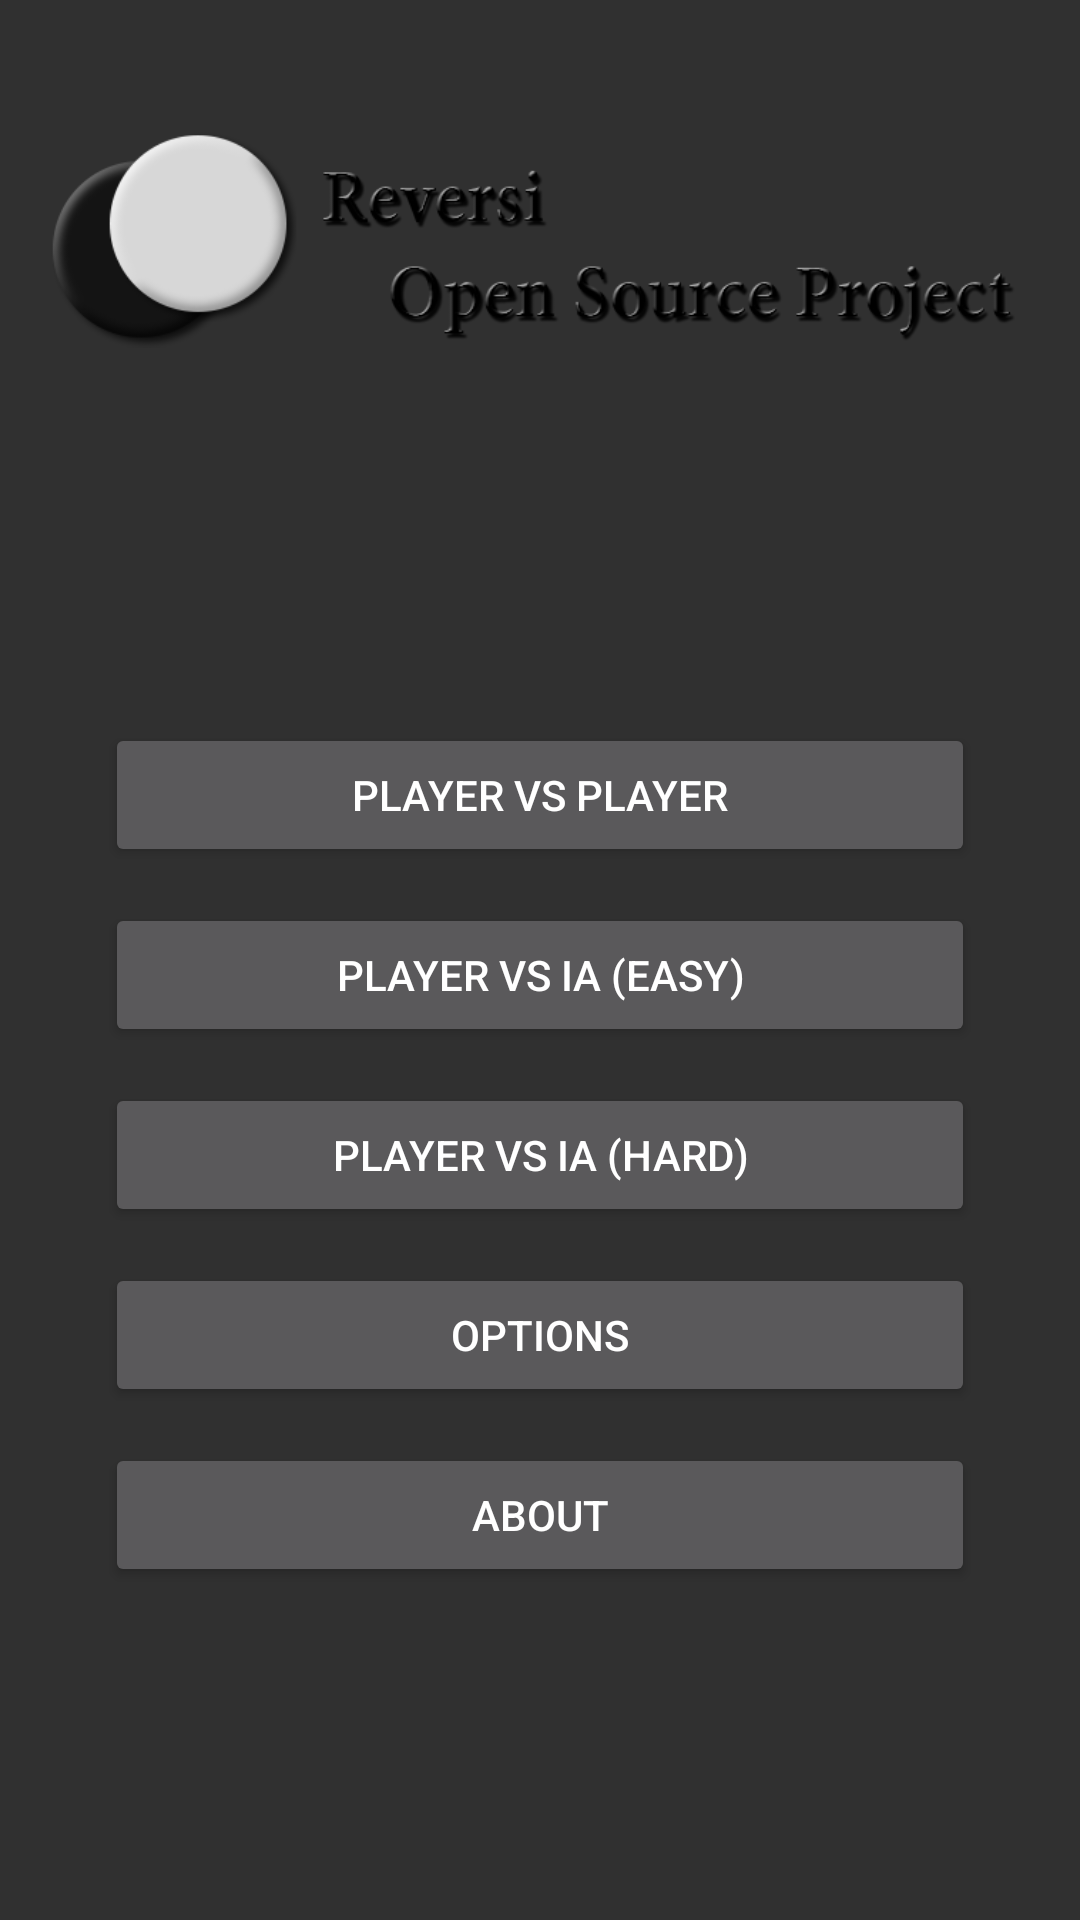

Layout XML and referenced resources for this Android screen:
<!-- AndroidManifest.xml: application theme AppTheme -->
<!-- res/layout/activity_menu.xml -->
<LinearLayout xmlns:android="http://schemas.android.com/apk/res/android"
    xmlns:tools="http://schemas.android.com/tools" android:layout_width="match_parent"
    android:layout_height="match_parent"
    tools:context="example.reversiandroid.Telas.MenuActivity"
    android:orientation="vertical"
    android:id="@+id/linearBackgroundLayout"
    android:animateLayoutChanges="true">

    <ImageView
        android:layout_marginTop="30dp"
        android:layout_marginRight="10dp"
        android:layout_marginLeft="10dp"
        android:layout_width="match_parent"
        android:layout_height="100dp"
        android:src="@drawable/reversi_logo"
        android:background="@android:color/transparent"
        android:scaleType="fitCenter"
        android:id="@+id/logo"/>

    <LinearLayout
        android:layout_width="match_parent"
        android:layout_height="match_parent"
        android:layout_gravity="center"
        android:gravity="center"
        android:orientation="vertical"
        android:animateLayoutChanges="true">


    <Button
        android:layout_width="match_parent"
        android:layout_marginRight="35dp"
        android:layout_marginLeft="35dp"
        android:layout_marginTop="6dp"
        android:layout_marginBottom="6dp"
        android:layout_height="wrap_content"
        android:text="Player vs Player"
        android:id="@+id/btnPvP"/>

    <Button
        android:layout_width="match_parent"
        android:layout_marginRight="35dp"
        android:layout_marginLeft="35dp"
        android:layout_marginTop="6dp"
        android:layout_marginBottom="6dp"
        android:layout_height="wrap_content"
        android:text="Player vs IA (EASY)"
        android:id="@+id/btnPvEasy"/>

    <Button
        android:layout_width="match_parent"
        android:layout_marginRight="35dp"
        android:layout_marginLeft="35dp"
        android:layout_marginTop="6dp"
        android:layout_marginBottom="6dp"
        android:layout_height="wrap_content"
        android:text="Player vs IA (HARD)"
        android:id="@+id/btnPvHard"/>

    <Button
        android:layout_width="match_parent"
        android:layout_marginRight="35dp"
        android:layout_marginLeft="35dp"
        android:layout_marginTop="6dp"
        android:layout_marginBottom="6dp"
        android:layout_height="wrap_content"
        android:text="@string/options"
        android:id="@+id/btnOptions"/>

    <Button
        android:layout_width="match_parent"
        android:layout_marginRight="35dp"
        android:layout_marginLeft="35dp"
        android:layout_marginTop="6dp"
        android:layout_marginBottom="6dp"
        android:layout_height="wrap_content"
        android:text="@string/about"
        android:id="@+id/btnAbout"/>


    </LinearLayout>


</LinearLayout>
<!-- resources referenced by this layout -->
<resources>
  <!-- drawable reversi_logo: png bitmap (drawable, 40016 bytes) -->
  <string name="about">About</string>
  <string name="options">Options</string>
  <style name="AppTheme" parent="Theme.AppCompat.NoActionBar">
          
      </style>
</resources>
